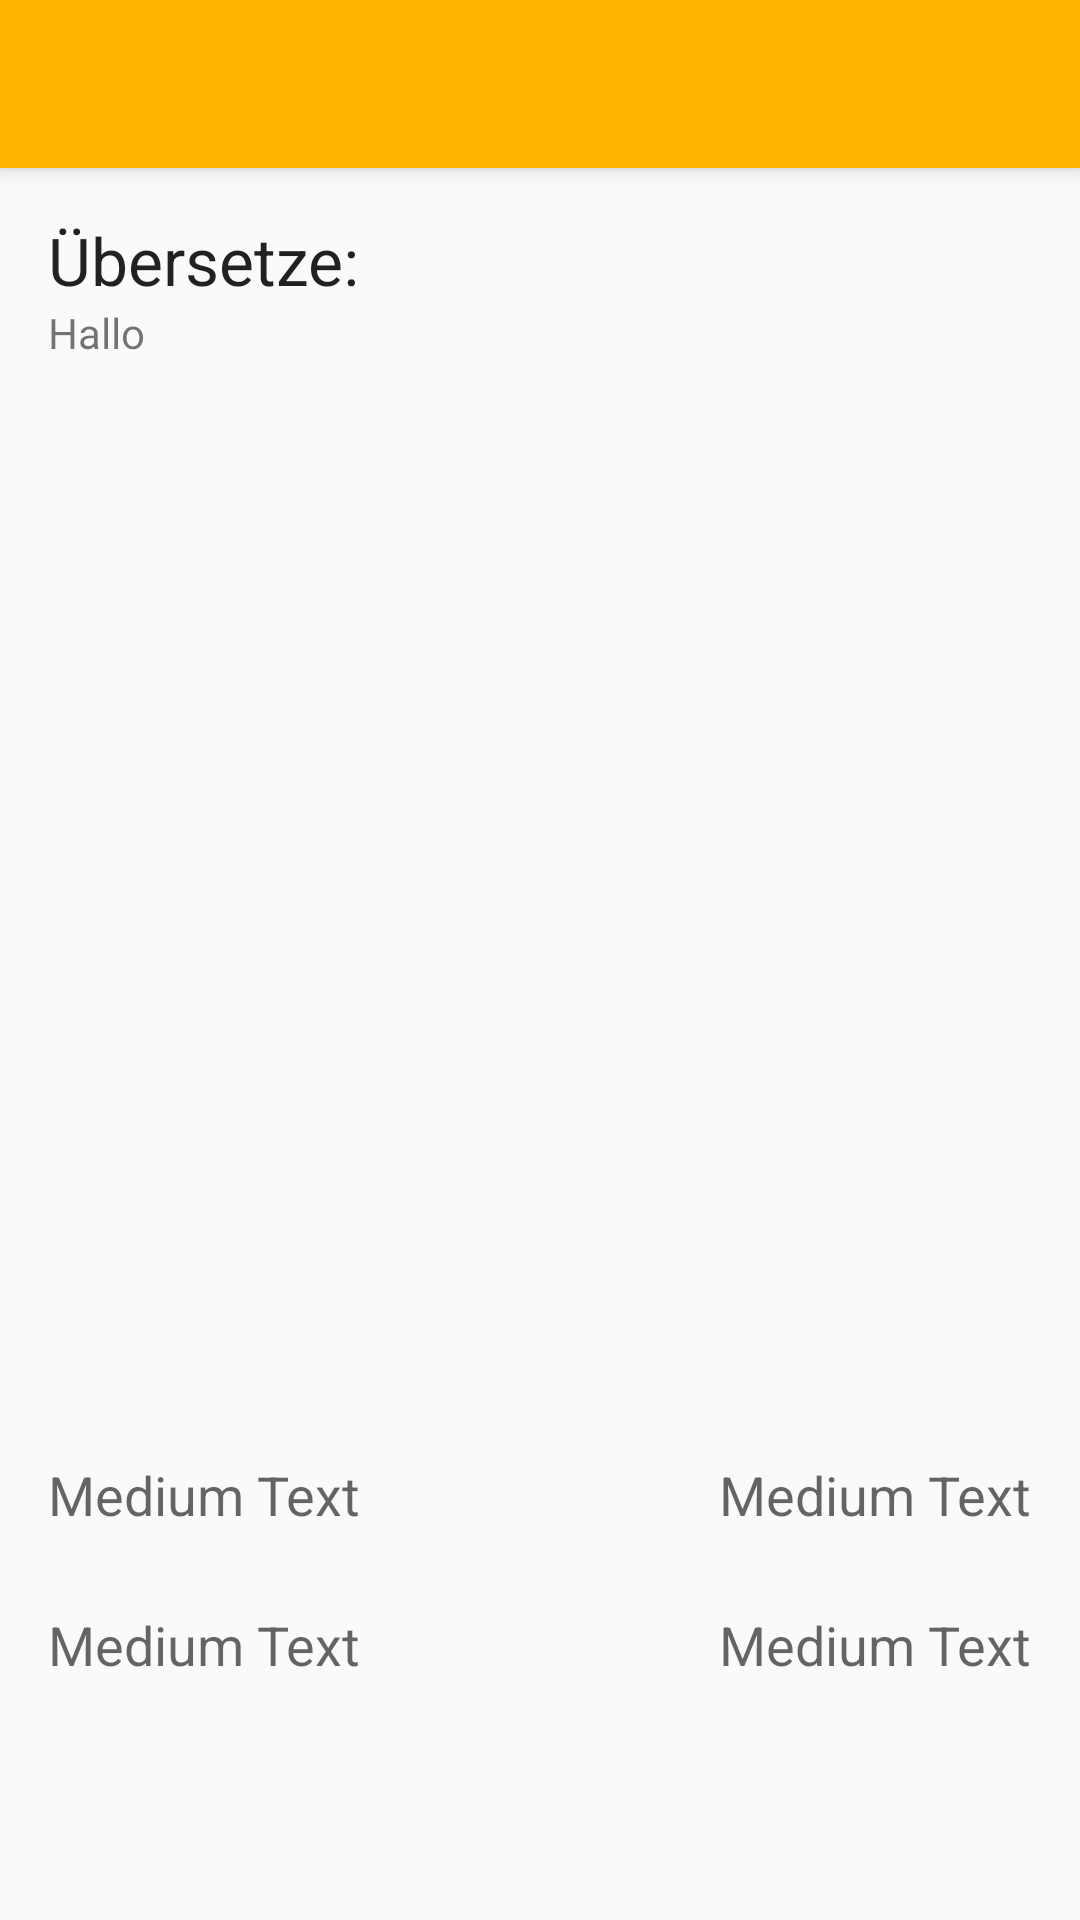

Produce the Android XML layout that renders to this screen, including the resource entries it uses.
<!-- AndroidManifest.xml: application theme AppTheme -->
<!-- res/layout/activity_multichoice.xml -->
<?xml version="1.0" encoding="utf-8"?>
<android.support.design.widget.CoordinatorLayout xmlns:android="http://schemas.android.com/apk/res/android"
    xmlns:app="http://schemas.android.com/apk/res-auto"
    xmlns:tools="http://schemas.android.com/tools"
    android:layout_width="match_parent"
    android:layout_height="match_parent"
    android:fitsSystemWindows="true"
    tools:context="de.htwdd.vokabeltrainer.MultiChoiceActivity">

    <android.support.design.widget.AppBarLayout
        android:layout_width="match_parent"
        android:layout_height="wrap_content"
        android:theme="@style/AppTheme.AppBarOverlay">

        <android.support.v7.widget.Toolbar
            android:id="@+id/toolbar"
            android:layout_width="match_parent"
            android:layout_height="?attr/actionBarSize"
            android:background="?attr/colorPrimary"
            app:popupTheme="@style/AppTheme.PopupOverlay" />

    </android.support.design.widget.AppBarLayout>

    <include layout="@layout/content_multichoice" />



</android.support.design.widget.CoordinatorLayout>
<!-- res/layout/content_multichoice.xml (included above) -->
<?xml version="1.0" encoding="utf-8"?>
<RelativeLayout xmlns:android="http://schemas.android.com/apk/res/android"
    xmlns:app="http://schemas.android.com/apk/res-auto"
    xmlns:tools="http://schemas.android.com/tools"
    android:layout_width="match_parent"
    android:layout_height="match_parent"
    android:paddingBottom="16dp"
    android:paddingLeft="16dp"
    android:paddingRight="16dp"
    android:paddingTop="16dp"
    app:layout_behavior="@string/appbar_scrolling_view_behavior"
    tools:context="de.htwdd.vokabeltrainer.MultiChoiceActivity"
    tools:showIn="@layout/activity_multichoice">

    <LinearLayout
        android:orientation="vertical"
        android:layout_width="match_parent"
        android:layout_height="match_parent"
        android:layout_alignParentTop="true"
        android:layout_alignParentStart="true"
        android:weightSum="1">

        <LinearLayout
            android:orientation="vertical"
            android:layout_width="match_parent"
            android:layout_height="wrap_content">
            <TextView
                android:layout_width="match_parent"
                android:layout_height="wrap_content"
                android:textAppearance="?android:attr/textAppearanceLarge"
                android:text="Übersetze:"
                android:id="@+id/textViewDesc"
                android:layout_gravity="center_horizontal" />

            <TextView
                android:layout_width="fill_parent"
                android:layout_height="wrap_content"
                android:text="Hallo"
                android:id="@+id/translatesrc"
                android:hint="Translate this"
                android:layout_gravity="center_horizontal"
                />
        </LinearLayout>

        <Space
            android:layout_width="match_parent"
            android:layout_height="25dp"
            android:layout_weight="0.90" />

        <LinearLayout
            android:orientation="horizontal"
            android:layout_width="match_parent"
            android:layout_height="wrap_content"
            android:layout_gravity="center_horizontal">
        <TextView
            android:layout_width="wrap_content"
            android:layout_height="wrap_content"
            android:textAppearance="?android:attr/textAppearanceMedium"
            android:text="Medium Text"
            android:id="@+id/choice1" />

        <Space
            android:layout_width="match_parent"
            android:layout_height="25dp"
            android:layout_weight="0.20" />
        <TextView
            android:layout_width="wrap_content"
            android:layout_height="wrap_content"
            android:textAppearance="?android:attr/textAppearanceMedium"
            android:text="Medium Text"
            android:id="@+id/choice2" />
        </LinearLayout>
        <Space
            android:layout_width="match_parent"
            android:layout_height="25dp" />
        <LinearLayout
            android:orientation="horizontal"
            android:layout_width="match_parent"
            android:layout_height="wrap_content"
            android:layout_gravity="center_horizontal">
            <TextView
                android:layout_width="wrap_content"
                android:layout_height="wrap_content"
                android:textAppearance="?android:attr/textAppearanceMedium"
                android:text="Medium Text"
                android:id="@+id/choice3" />

            <Space
                android:layout_width="match_parent"
                android:layout_height="25dp"
                android:layout_weight="0.20" />
            <TextView
                android:layout_width="wrap_content"
                android:layout_height="wrap_content"
                android:textAppearance="?android:attr/textAppearanceMedium"
                android:text="Medium Text"
                android:id="@+id/choice4" />
        </LinearLayout>


        <LinearLayout
            android:orientation="vertical"
            android:layout_width="match_parent"
            android:layout_height="wrap_content"
            android:id="@+id/elementsNotToEditate">
            <Space
                android:layout_width="match_parent"
                android:layout_height="25dp" />

        </LinearLayout>
    </LinearLayout>
</RelativeLayout>
<!-- resources referenced by this layout -->
<resources>
  <style name="AppTheme.AppBarOverlay" parent="ThemeOverlay.AppCompat.Dark.ActionBar" />
  <style name="AppTheme.PopupOverlay" parent="ThemeOverlay.AppCompat.Light" />
  <style name="AppTheme" parent="Theme.AppCompat.Light.DarkActionBar">
          
          <item name="colorPrimary">@color/colorPrimary</item>
          <item name="colorPrimaryDark">@color/colorPrimaryDark</item>
          <item name="colorAccent">@color/colorAccent</item>
          
  
  
      </style>
  <color name="colorPrimary">#FFB700</color>
  <color name="colorPrimaryDark">#FFA200</color>
  <color name="colorAccent">#00D98D</color>
</resources>
